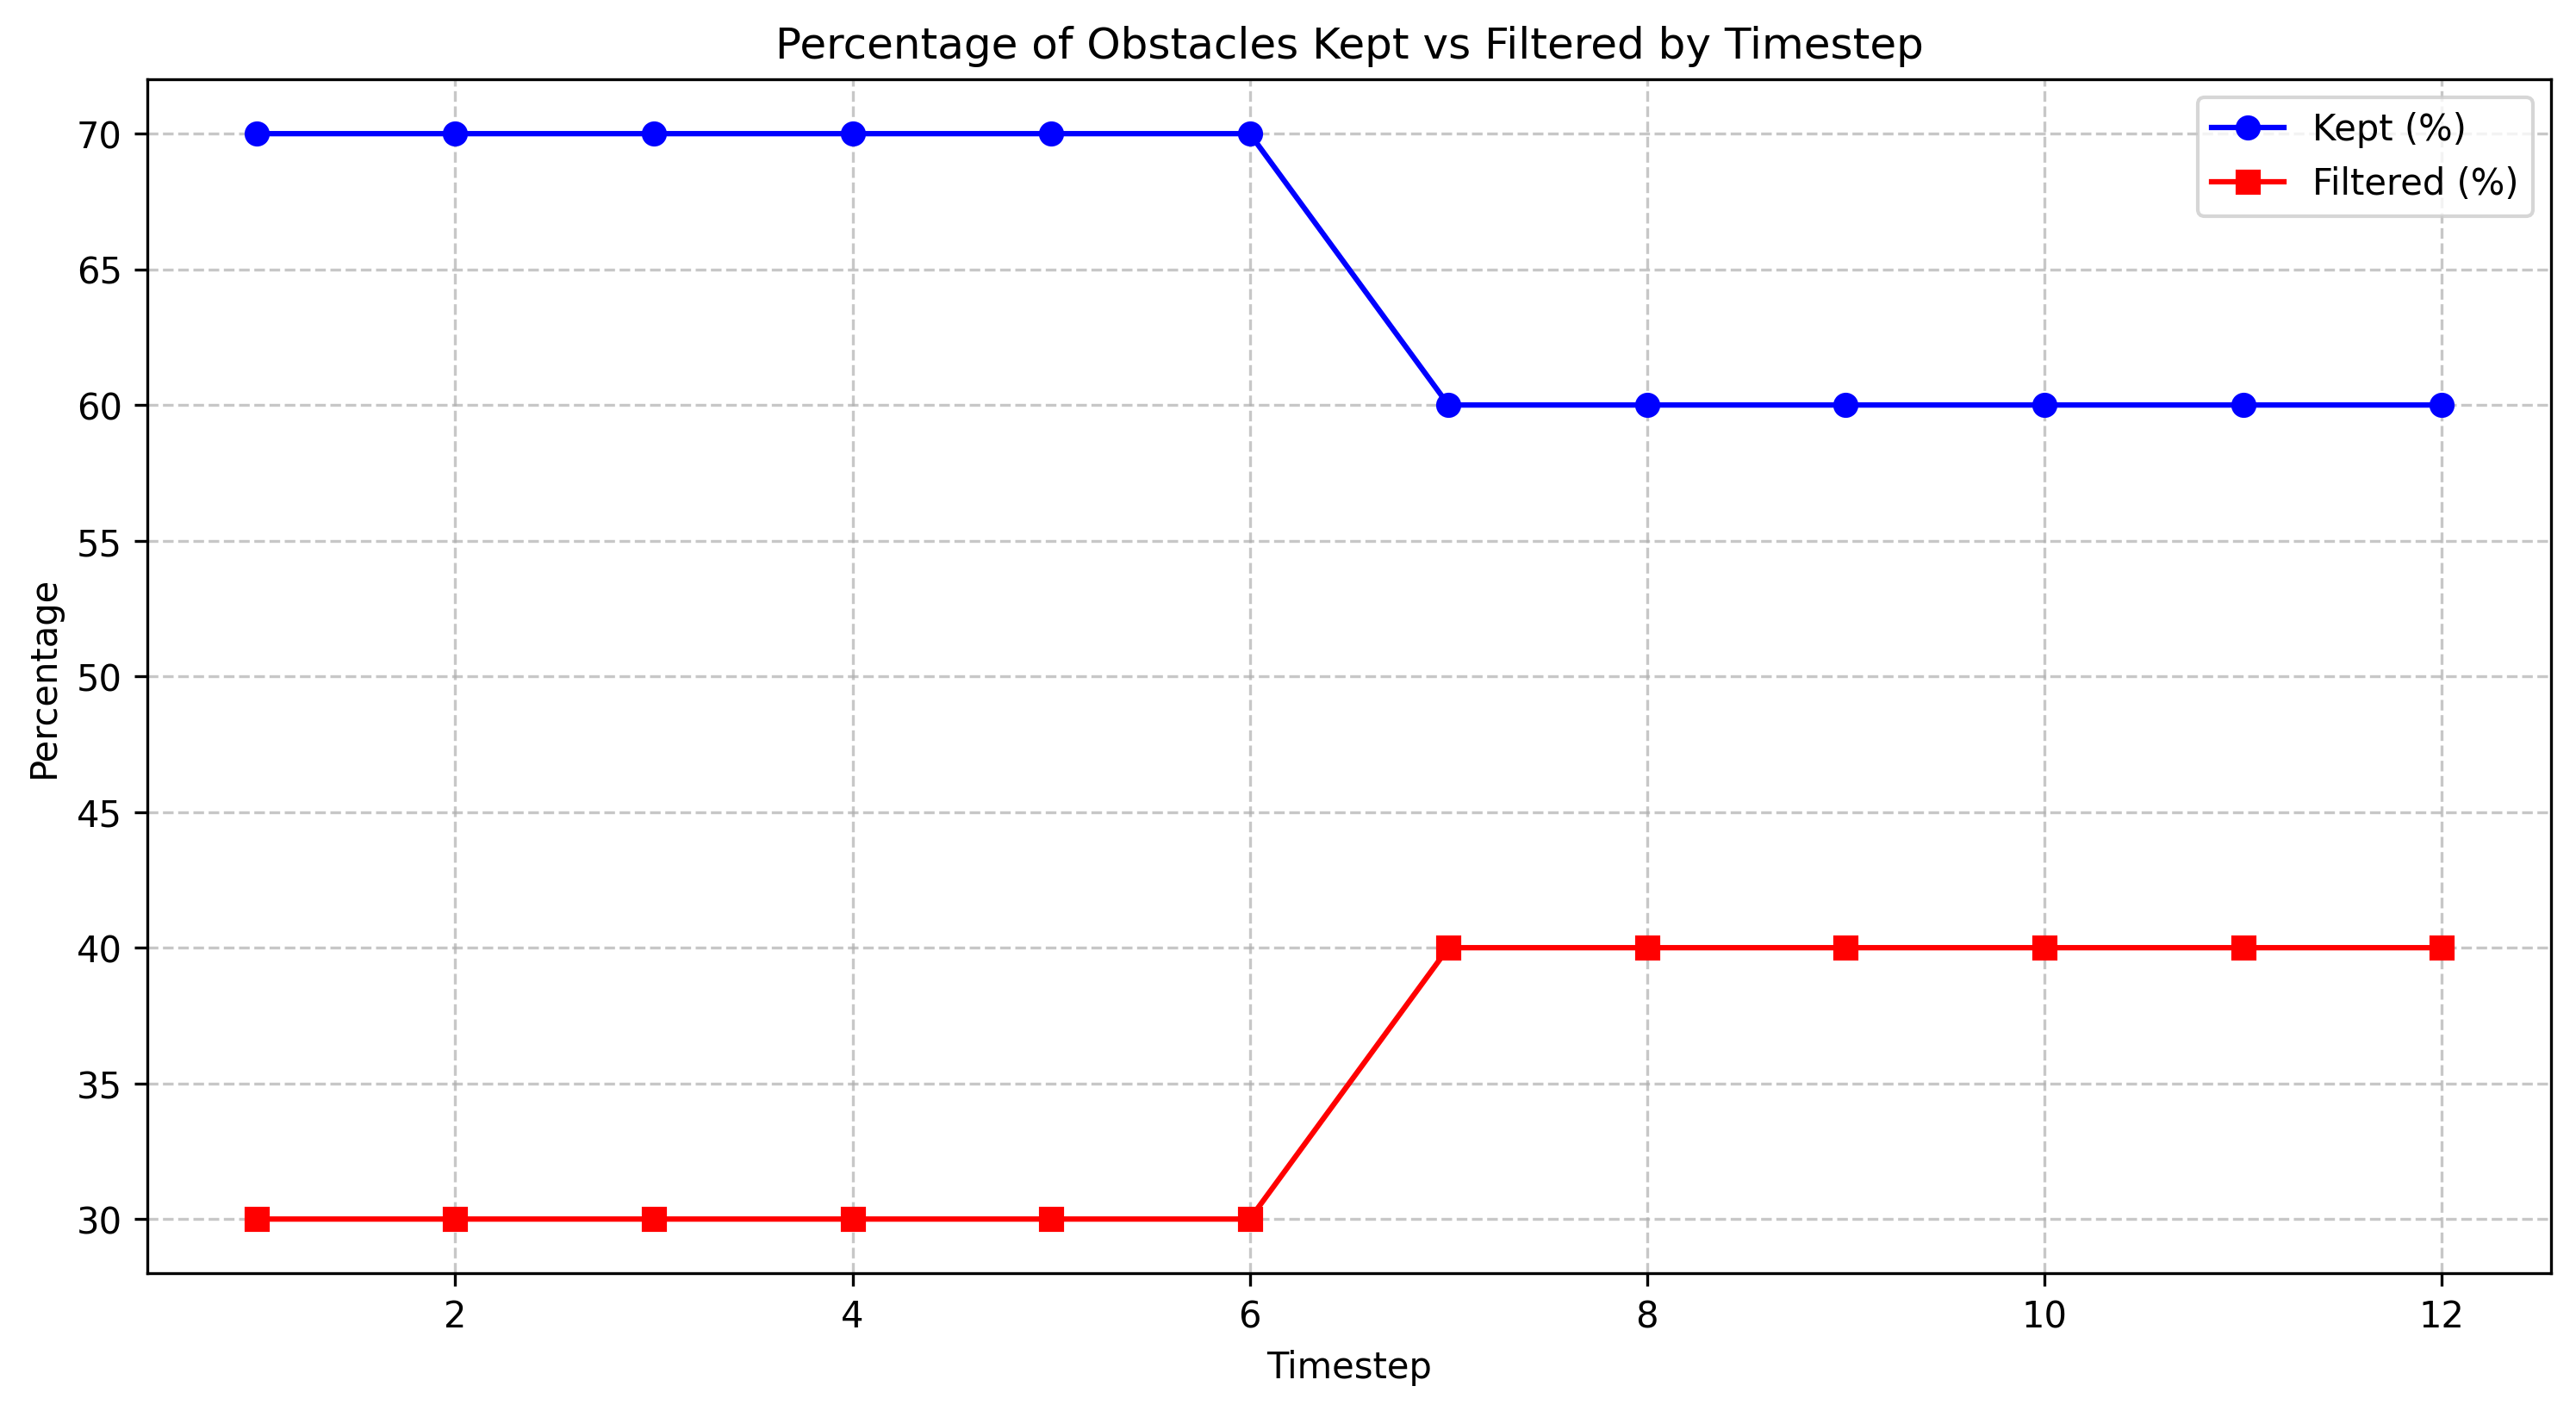

The file beside this chart, header and first rows:
timestep, total_count, filtered_count, filtered_percentage, kept_percentage
1.0, 10, 3, 30.0, 70.0
2.0, 10, 3, 30.0, 70.0
3.0, 10, 3, 30.0, 70.0
4.0, 10, 3, 30.0, 70.0
5.0, 10, 3, 30.0, 70.0
6.0, 10, 3, 30.0, 70.0
7.0, 10, 4, 40.0, 60.0
8.0, 10, 4, 40.0, 60.0
9.0, 10, 4, 40.0, 60.0
10.0, 10, 4, 40.0, 60.0
11.0, 10, 4, 40.0, 60.0
12.0, 10, 4, 40.0, 60.0
